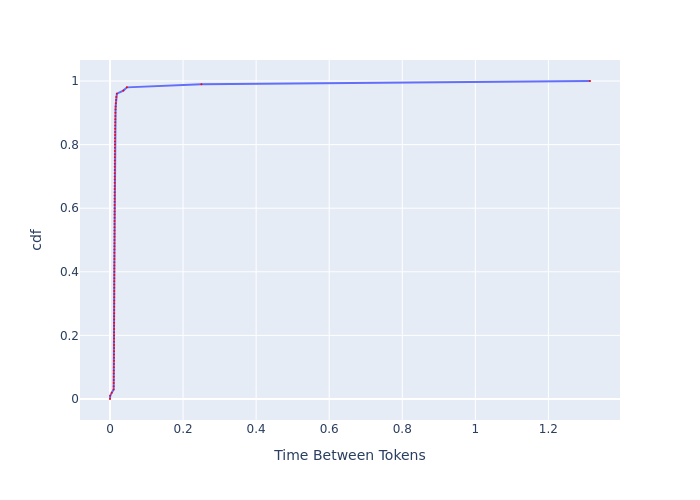

Source data for this figure (header and first rows):
, cdf, Time Between Tokens
0, 0.0, 0.0
1, 0.01, 0.0005774
2, 0.02, 0.004839
3, 0.03, 0.009962
4, 0.04, 0.01008
5, 0.05, 0.01018
6, 0.06, 0.01027
7, 0.07, 0.01035
8, 0.08, 0.01039
9, 0.09, 0.01043
10, 0.1, 0.01054
11, 0.11, 0.01083
12, 0.12, 0.01092
13, 0.13, 0.01099
14, 0.14, 0.01101
15, 0.15, 0.01105
16, 0.16, 0.0111
17, 0.17, 0.01112
18, 0.18, 0.01114
19, 0.19, 0.01116
20, 0.2, 0.01121
21, 0.21, 0.01123
22, 0.22, 0.01128
23, 0.23, 0.0113
24, 0.24, 0.01132
25, 0.25, 0.01137
26, 0.26, 0.01139
27, 0.27, 0.01144
28, 0.28, 0.01146
29, 0.29, 0.0115
30, 0.3, 0.01153
31, 0.31, 0.01155
32, 0.32, 0.01157
33, 0.33, 0.0116
34, 0.34, 0.01162
35, 0.35, 0.01164
36, 0.36, 0.01167
37, 0.37, 0.01169
38, 0.38, 0.01174
39, 0.39, 0.01176
40, 0.4, 0.01181
41, 0.41, 0.01183
42, 0.42, 0.01188
43, 0.43, 0.01193
44, 0.44, 0.01195
45, 0.45, 0.012
46, 0.46, 0.01202
47, 0.47, 0.01207
48, 0.48, 0.01212
49, 0.49, 0.01217
50, 0.5, 0.01219
51, 0.51, 0.01224
52, 0.52, 0.01227
53, 0.53, 0.01229
54, 0.54, 0.01234
55, 0.55, 0.01236
56, 0.56, 0.01239
57, 0.57, 0.01244
58, 0.58, 0.01246
59, 0.59, 0.01251
... 41 more rows
